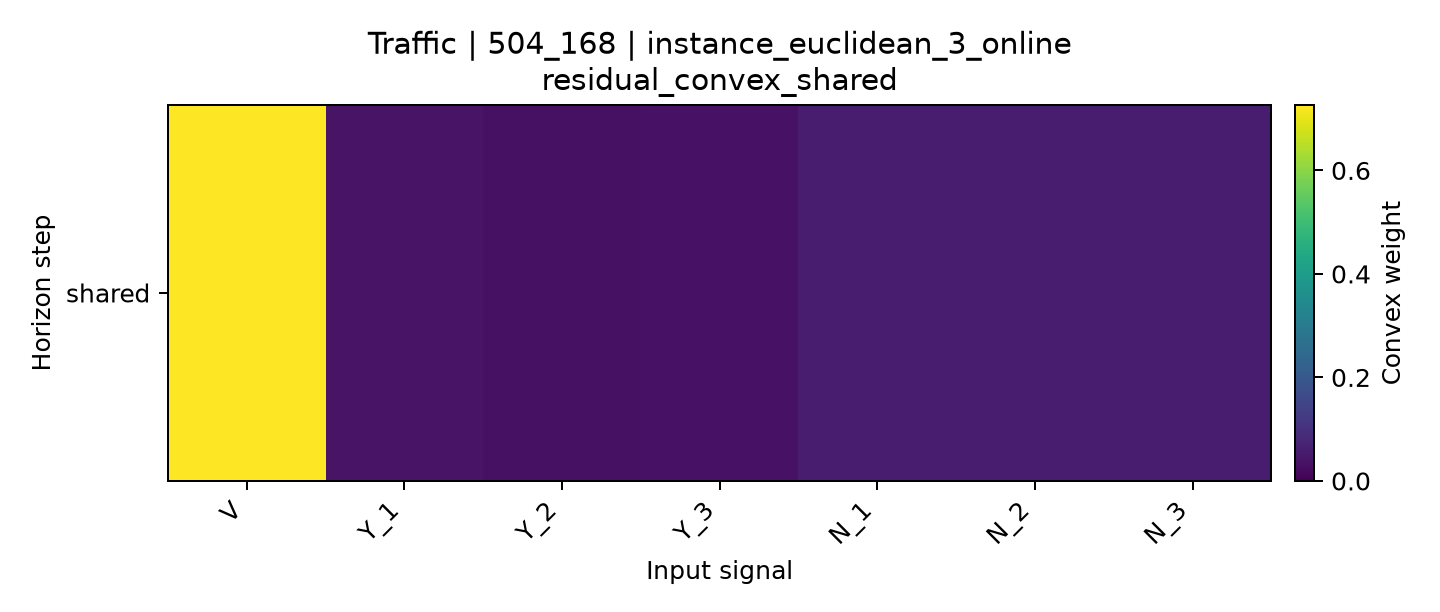

The file beside this chart, header and first rows:
horizon, V, Y_1, Y_2, Y_3, N_1, N_2, N_3
shared, 0.7263, 0.03828, 0.03165, 0.03432, 0.05647, 0.05398, 0.05896
